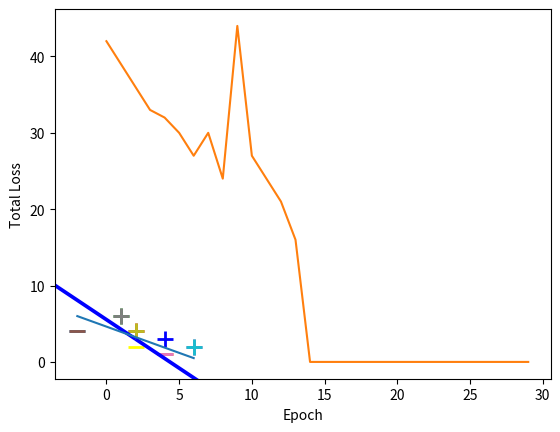

This chart was generated by the following Python code:
#import inline as inline
import matplotlib.pyplot as plt
import numpy as np

# Data set (with bias term -1)
X = np.array([
    [-2, 4, -1],
    [4, 1, -1],
    [1, 6, -1],
    [2, 4, -1],
    [6, 2, -1],

])

y = np.array([-1, -1, 1, 1, 1])


# Stochastic Gradient Descent (SGD)
def perceptron_sgd(X, Y):
    w = np.zeros(len(X[0]))     # Initialize the weight vector for the perceptron with zeros
    eta = 1                     # Set the learning rate to 1
    epochs = 20                 # Set the number of epochs

    for t in range(epochs):                    # Iterate n times over the whole data set.
        for i, x in enumerate(X):              # Iterate over each sample in the data set
            if (np.dot(X[i], w) * Y[i]) <= 0:  # Misclassification condition yi⟨xi,w⟩ ≤ 0 line
                w = w + eta * X[i] * Y[i]      # Update rule for the weights w = w + yi ∗ xi including the learning rate

    return w


w = perceptron_sgd(X, y)
print(w)


for d, sample in enumerate(X):
    # Plot the negative samples
    if d < 2:
        plt.scatter(sample[0], sample[1], s=120, marker='_', linewidths=2)
    # Plot the positive samples
    else:
        plt.scatter(sample[0], sample[1], s=120, marker='+', linewidths=2)

# Print a possible hyperplane, that is seperating the two classes.
plt.plot([-2, 6], [6, 0.5])     # Построить график
plt.show()                      # Отобразить график



# Learning
def perceptron_sgd_plot(X, Y):
    '''
    train perceptron and plot the total loss in each epoch.
    :param X: data samples
    :param Y: data labels
    :return: weight vector as a numpy array
    '''
    w = np.zeros(len(X[0]))
    eta = 1
    n = 30
    errors = []

    for t in range(n):
        total_error = 0
        for i, x in enumerate(X):
            if (np.dot(X[i], w) * Y[i]) <= 0:
                total_error += (np.dot(X[i], w) * Y[i])
                w = w + eta * X[i] * Y[i]
        errors.append(total_error * -1)

    plt.plot(errors)
    plt.xlabel('Epoch')
    plt.ylabel('Total Loss')
    plt.show()

    return w

print(perceptron_sgd_plot(X, y))


# Evaluation
for d, sample in enumerate(X):
    # Plot the negative samples
    if d < 2:
        plt.scatter(sample[0], sample[1], s=120, marker='_', linewidths=2)
    # Plot the positive samples
    else:
        plt.scatter(sample[0], sample[1], s=120, marker='+', linewidths=2)

# Add our test samples

plt.scatter(2, 2, s=120, marker='_', linewidths=2, color='yellow')
plt.scatter(4, 3, s=120, marker='+', linewidths=2, color='blue')

# Print the hyperplane calculated by perceptron_sgd()
x2 = [w[0], w[1], -w[1], w[0]]
x3 = [w[0], w[1], w[1], -w[0]]

x2x3 = np.array([x2, x3])
X, Y, U, V = zip(*x2x3)
ax = plt.gca()
ax.quiver(X, Y, U, V, scale=1, color='blue')

plt.show()